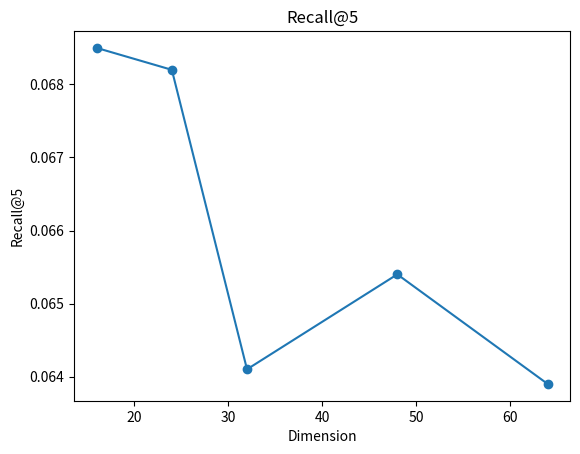
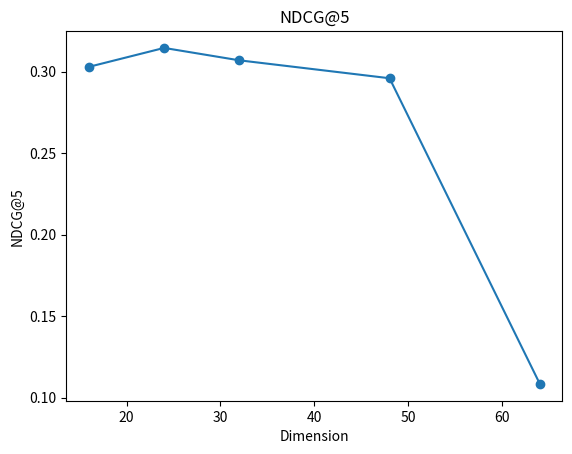
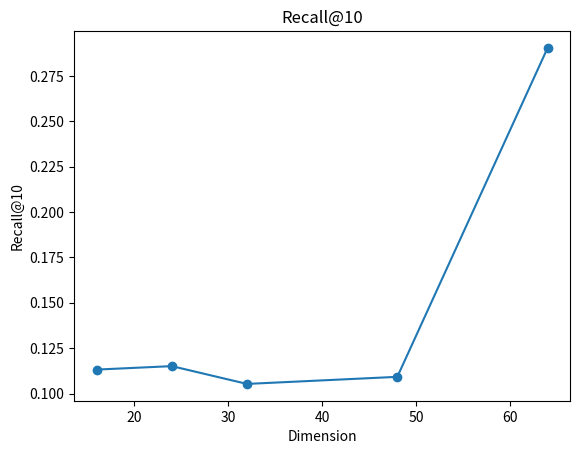
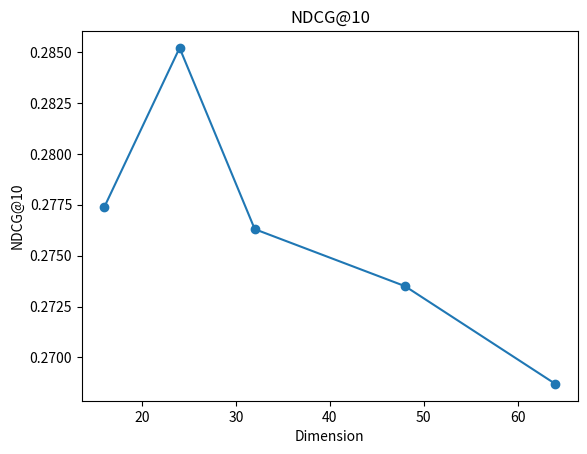

The matplotlib source for these figures, in order:
import os
import matplotlib.pyplot as plt

# 创建保存图像的文件夹
output_dir = "output_images"
if not os.path.exists(output_dir):
    os.makedirs(output_dir)

# 数据
dims = [16, 24, 32, 48, 64]
recall_at_5 = [0.0685, 0.0682, 0.0641, 0.0654, 0.0639]
ndcg_at_5 = [0.3030, 0.3146, 0.3070, 0.2960, 0.1085]
recall_at_10 = [0.1132, 0.1151, 0.1053, 0.1092, 0.2904]
ndcg_at_10 = [0.2774, 0.2852, 0.2763, 0.2735, 0.2687]

# Recall@5
plt.figure()
plt.plot(dims, recall_at_5, marker='o')
plt.title('Recall@5')
plt.xlabel('Dimension')
plt.ylabel('Recall@5')
plt.savefig(os.path.join(output_dir, 'Recall_at_5.png'))

# NDCG@5
plt.figure()
plt.plot(dims, ndcg_at_5, marker='o')
plt.title('NDCG@5')
plt.xlabel('Dimension')
plt.ylabel('NDCG@5')
plt.savefig(os.path.join(output_dir, 'NDCG_at_5.png'))

# Recall@10
plt.figure()
plt.plot(dims, recall_at_10, marker='o')
plt.title('Recall@10')
plt.xlabel('Dimension')
plt.ylabel('Recall@10')
plt.savefig(os.path.join(output_dir, 'Recall_at_10.png'))

# NDCG@10
plt.figure()
plt.plot(dims, ndcg_at_10, marker='o')
plt.title('NDCG@10')
plt.xlabel('Dimension')
plt.ylabel('NDCG@10')
plt.savefig(os.path.join(output_dir, 'NDCG_at_10.png'))
